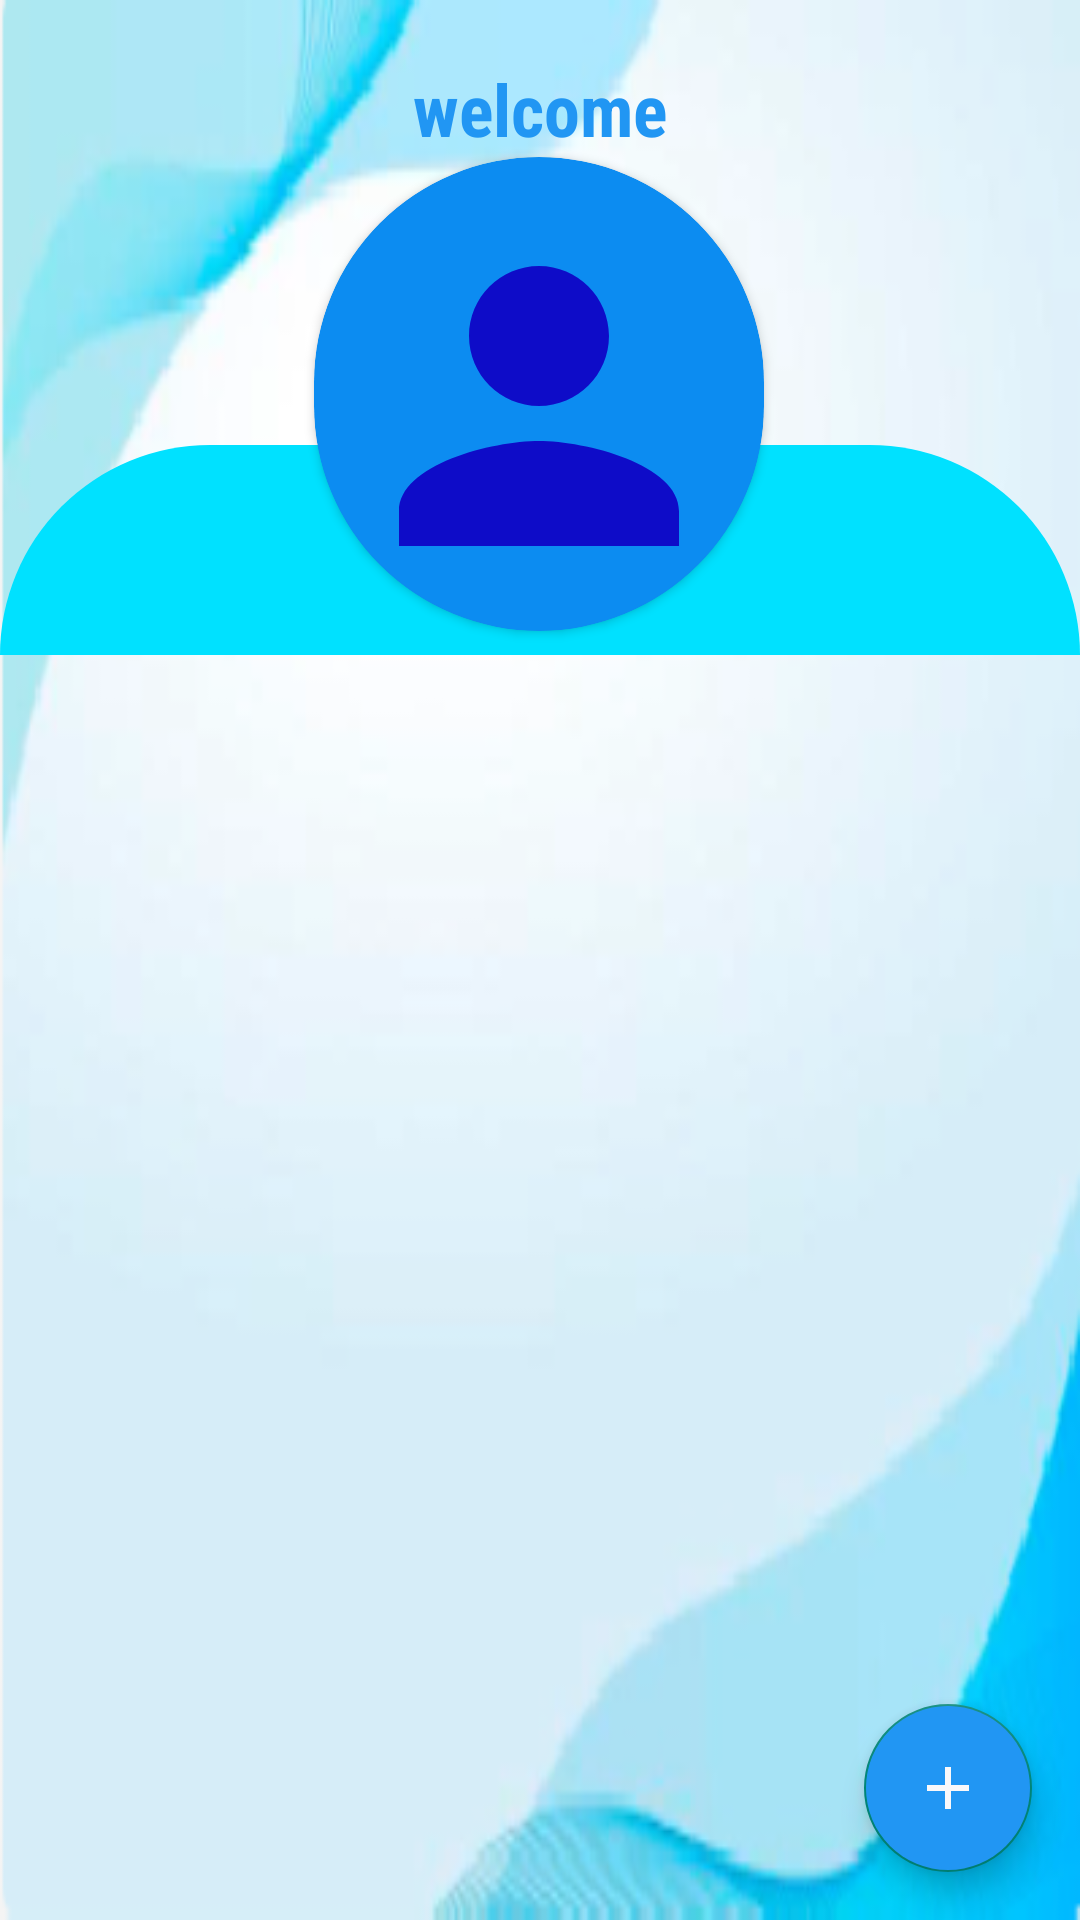

The Android layout XML behind this screen, and the referenced resources:
<!-- AndroidManifest.xml: application theme Theme.NewProject -->
<!-- res/layout/fragment_home.xml -->
<?xml version="1.0" encoding="utf-8"?>
<androidx.constraintlayout.widget.ConstraintLayout xmlns:android="http://schemas.android.com/apk/res/android"
    xmlns:app="http://schemas.android.com/apk/res-auto"
    xmlns:tools="http://schemas.android.com/tools"
    android:layout_width="match_parent"
    android:layout_height="match_parent"
    tools:context=".Home"
    android:layout_gravity="center"
    android:background="@drawable/background">

    <TextView
        android:id="@+id/welcome"
        android:layout_width="match_parent"
        android:layout_height="wrap_content"
        android:layout_margin="20dp"
        android:fontFamily="sans-serif-condensed"
        android:gravity="center"
        android:text="welcome"
        android:textAppearance="@style/TextAppearance.AppCompat.Headline"
        android:textColor="#2196F3"
        android:textStyle="bold"
        app:layout_constraintEnd_toEndOf="parent"
        app:layout_constraintStart_toStartOf="parent"
        app:layout_constraintTop_toTopOf="parent" />


    <androidx.cardview.widget.CardView
        android:id="@+id/cardView2"
        android:layout_width="wrap_content"
        android:layout_height="wrap_content"
        app:cardCornerRadius="100dp"
        android:backgroundTint="@color/ic_launcher_background"
        app:layout_constraintEnd_toEndOf="@+id/rv_announcements"
        app:layout_constraintHorizontal_bias="0.498"
        app:layout_constraintStart_toStartOf="@+id/rv_announcements"
        app:layout_constraintTop_toBottomOf="@+id/welcome">

        <ImageView
            android:id="@+id/circleImageView"
            android:layout_width="150dp"
            android:layout_height="150dp"
            android:layout_marginTop="8dp"
            android:scaleType="fitCenter"
            android:padding="5dp"
            android:src="@drawable/ic_baseline_person_24"
            android:elevation="100dp" />
    </androidx.cardview.widget.CardView>


    <androidx.recyclerview.widget.RecyclerView
        android:id="@+id/rv_announcements"
        android:layout_width="match_parent"
        android:layout_height="wrap_content"
        android:layout_marginTop="96dp"
        android:background="@drawable/home_rv"
        android:paddingTop="70dp"
        app:layout_constraintEnd_toEndOf="parent"
        app:layout_constraintHorizontal_bias="1.0"
        app:layout_constraintStart_toStartOf="parent"
        app:layout_constraintTop_toBottomOf="@+id/welcome" />

    <com.google.android.material.floatingactionbutton.FloatingActionButton
        android:id="@+id/fabAnnounce"
        android:layout_width="wrap_content"
        android:layout_height="wrap_content"
        android:layout_marginEnd="16dp"
        android:layout_marginBottom="16dp"
        android:backgroundTint="#2196F3"
        android:elevation="100dp"
        android:src="@drawable/ic_baseline_add_24"
        android:tint="#F9F8FA"
        app:layout_constraintBottom_toBottomOf="parent"
        app:layout_constraintEnd_toEndOf="parent"
        app:layout_constraintHorizontal_bias="1.0"
        app:layout_constraintStart_toStartOf="@+id/rv_announcements"
        app:layout_constraintTop_toTopOf="parent"
        app:layout_constraintVertical_bias="1.0" />


</androidx.constraintlayout.widget.ConstraintLayout>
<!-- resources referenced by this layout -->
<resources>
  <color name="ic_launcher_background">#0C8CF1</color>
  <!-- drawable background: jpeg bitmap (drawable, 13681 bytes) -->
  <!-- drawable home_rv (drawable) -->
  <?xml version="1.0" encoding="utf-8"?>
  <shape xmlns:android="http://schemas.android.com/apk/res/android"
      android:shape="rectangle" >
  
      <solid android:color="#00E1FF"/>
      <corners android:topRightRadius="100dp"
          android:topLeftRadius="100dp"/>
  
  </shape>
  <!-- drawable ic_baseline_add_24 (drawable) -->
  <vector android:height="24dp" android:tint="#FFF6F8"
      android:viewportHeight="24" android:viewportWidth="24"
      android:width="24dp" xmlns:android="http://schemas.android.com/apk/res/android">
      <path android:fillColor="@android:color/white" android:pathData="M19,13h-6v6h-2v-6H5v-2h6V5h2v6h6V13z"/>
  </vector>
  <!-- drawable ic_baseline_person_24 (drawable) -->
  <vector android:height="24dp" android:tint="#0E0CC8"
      android:viewportHeight="24" android:viewportWidth="24"
      android:width="24dp" xmlns:android="http://schemas.android.com/apk/res/android">
      <path android:fillColor="@android:color/white" android:pathData="M12,12c2.21,0 4,-1.79 4,-4s-1.79,-4 -4,-4 -4,1.79 -4,4 1.79,4 4,4zM12,14c-2.67,0 -8,1.34 -8,4v2h16v-2c0,-2.66 -5.33,-4 -8,-4z"/>
  </vector>
  <style name="Theme.NewProject" parent="Theme.AppCompat.Light.DarkActionBar">
          
          <item name="colorPrimary">#1086E4</item>
          <item name="colorPrimaryVariant">#1390F3</item>
          <item name="colorOnPrimary">#03A9F4</item>
          
          <item name="colorSecondary">#00BCD4</item>
          <item name="colorSecondaryVariant">#2196F3</item>
          <item name="colorOnSecondary">#3F51B5</item>
          
          <item name="android:statusBarColor" tools:targetApi="l">?attr/colorPrimary</item>
          
          <item name="android:itemBackground">#FFFFFF</item>
  
          <item name="itemTextAppearance">@style/CustomTextMenu</item>
  
      </style>
  <style name="CustomTextMenu" parent="TextAppearance.AppCompat.Display1">
  
          <item name="android:textColor">@color/black</item>
      </style>
  <!-- not gathered from this repository: default colours our renderer supplied (Android Studio template values) -->
  <color name="black">#FF000000</color>
</resources>
